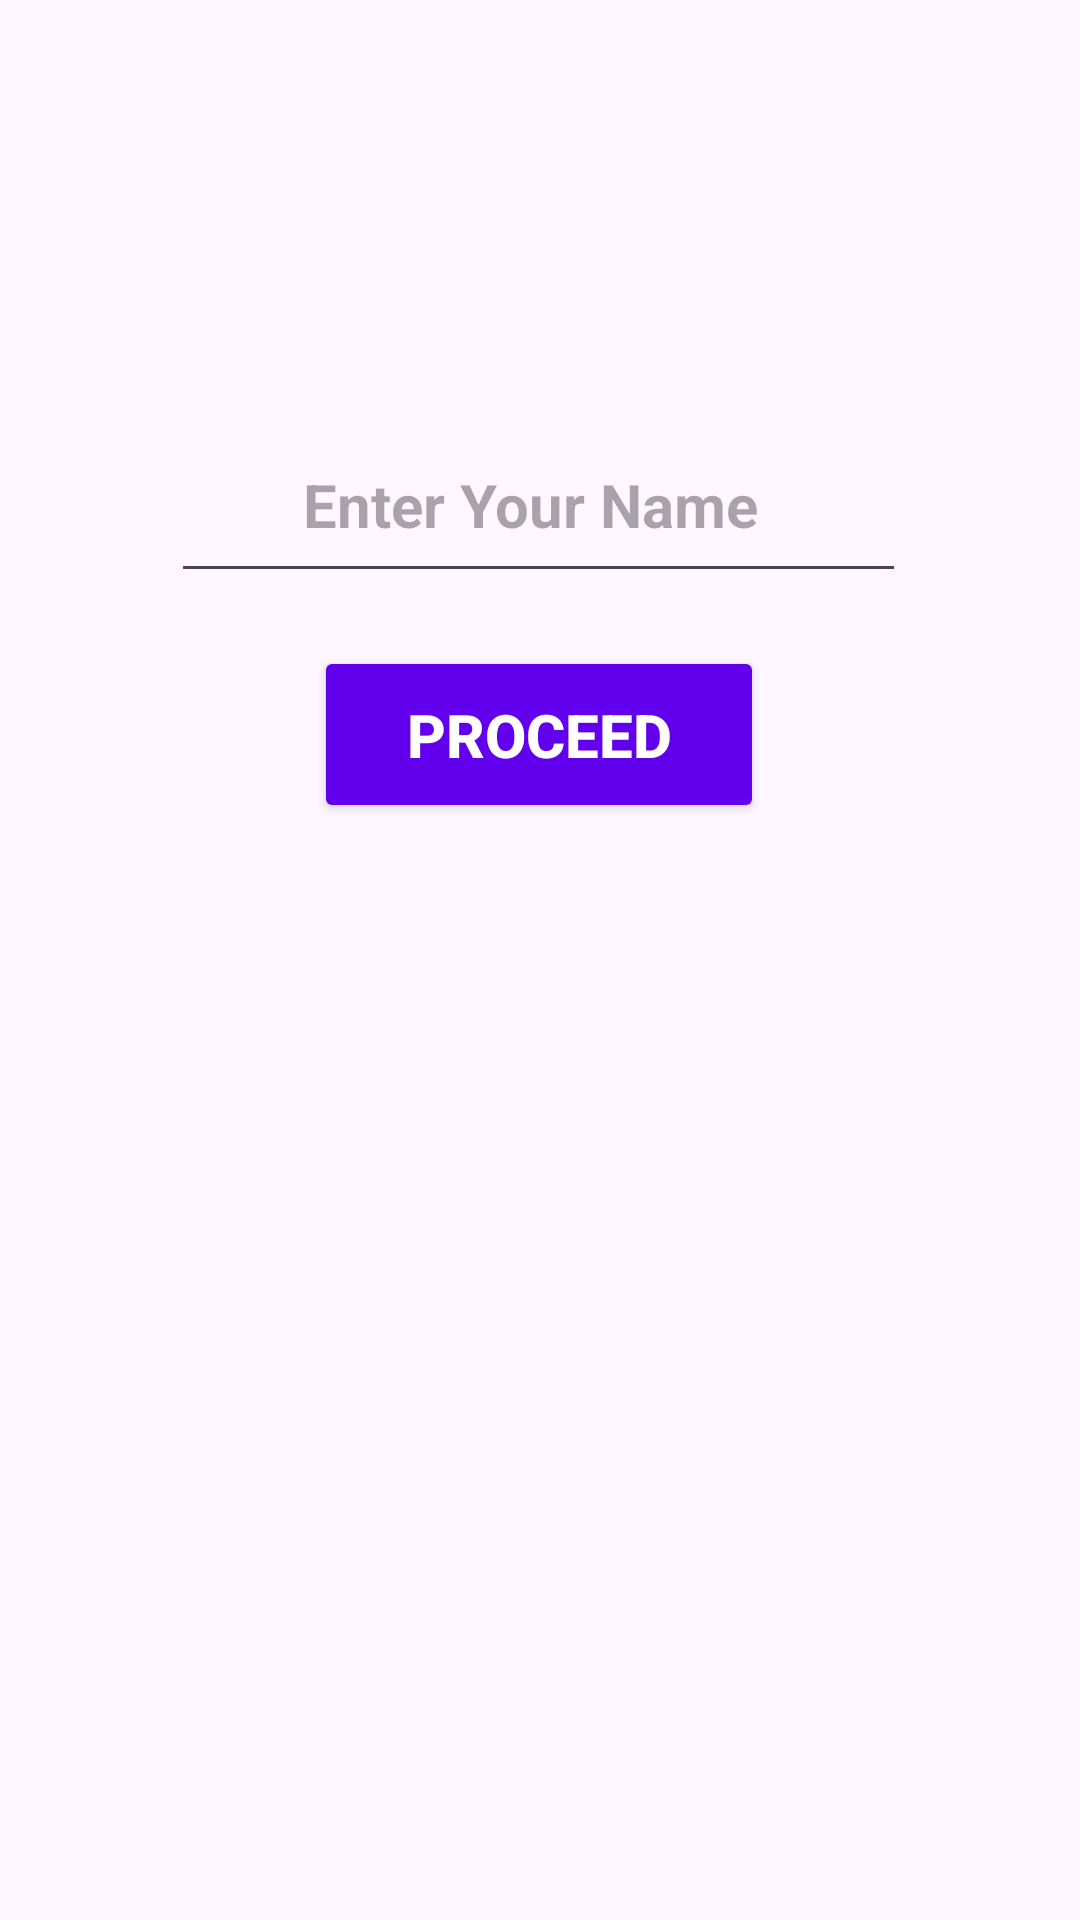

Here is an Android app screen rendered from its layout file. Give the layout XML and the strings, colors and styles it references.
<!-- AndroidManifest.xml: application theme Theme.KeepEye -->
<!-- res/layout/activity_first_screen_name.xml -->
<?xml version="1.0" encoding="utf-8"?>
<androidx.constraintlayout.widget.ConstraintLayout xmlns:android="http://schemas.android.com/apk/res/android"
    xmlns:app="http://schemas.android.com/apk/res-auto"
    xmlns:tools="http://schemas.android.com/tools"
    android:id="@+id/main"
    android:layout_width="match_parent"
    android:layout_height="match_parent"
    tools:context=".first_screen_name">

    <EditText
        android:id="@+id/editname"
        android:layout_width="245dp"
        android:layout_height="62dp"
        android:ems="10"
        android:inputType="text"
        android:textSize="20dp"
        android:textStyle="bold"
        android:hint="        Enter Your Name  "
        app:layout_constraintBottom_toBottomOf="parent"
        app:layout_constraintEnd_toEndOf="parent"
        app:layout_constraintHorizontal_bias="0.497"
        app:layout_constraintStart_toStartOf="parent"
        app:layout_constraintTop_toTopOf="parent"
        app:layout_constraintVertical_bias="0.235" />

    <Button
        android:id="@+id/button"
        android:layout_width="150dp"
        android:layout_height="59dp"
        android:backgroundTint="@color/primary"
        android:text="Proceed"
        android:textColor="@color/white"
        android:textSize="20dp"
        android:textStyle="bold"
        app:layout_constraintBottom_toBottomOf="parent"
        app:layout_constraintEnd_toEndOf="parent"
        app:layout_constraintHorizontal_bias="0.498"
        app:layout_constraintStart_toStartOf="parent"
        app:layout_constraintTop_toBottomOf="@+id/editname"
        app:layout_constraintVertical_bias="0.046" />
</androidx.constraintlayout.widget.ConstraintLayout>
<!-- resources referenced by this layout -->
<resources>
  <color name="primary">#6200EE</color>
  <color name="white">#FFFFFFFF</color>
  <style name="Theme.KeepEye" parent="Base.Theme.KeepEye" />
  <style name="Base.Theme.KeepEye" parent="Theme.Material3.DayNight.NoActionBar">
          
          
      </style>
</resources>
